Run: headless pygame with SDL's dummy video driver; simulated clock (each Clock.tick advances the game by its frame time, no real sleeping); random seed 0; keys injected as events and as key.get_pressed() state; no mouse input.
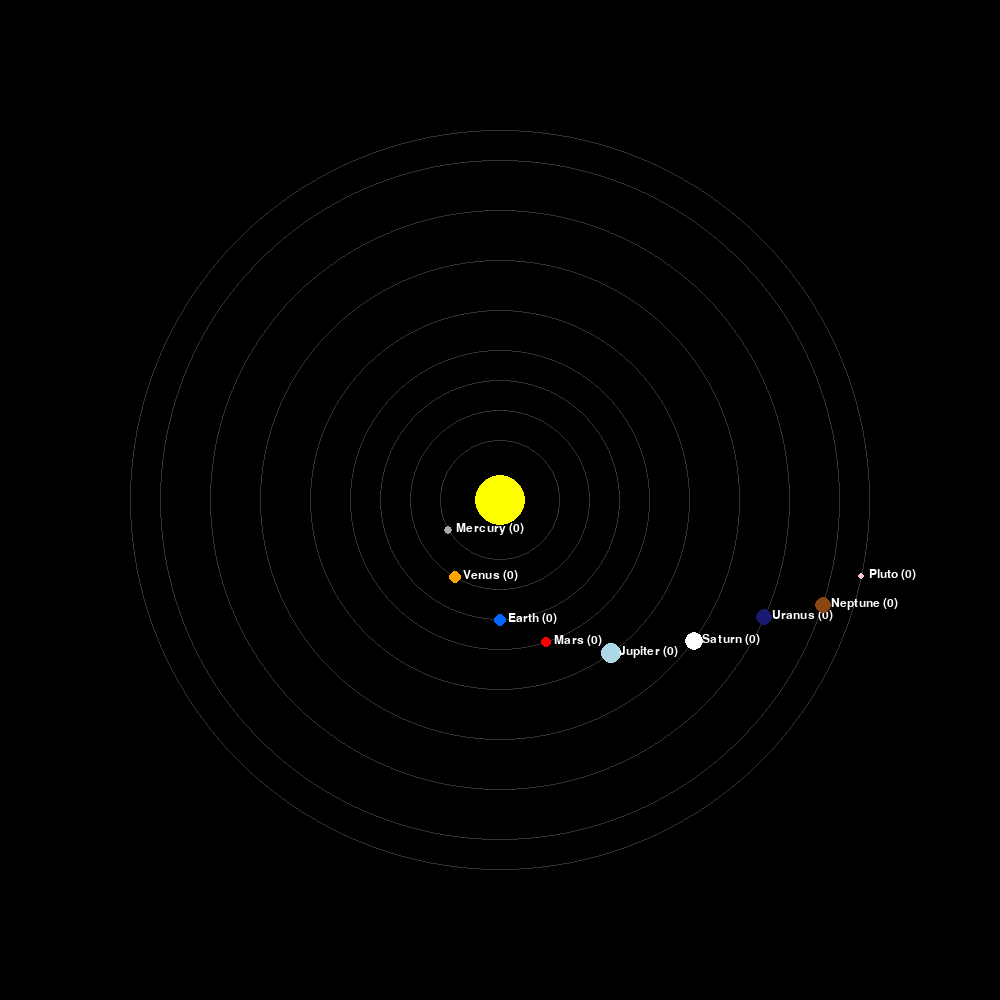
Frame 1 of 4 · flips 1–60 · no input
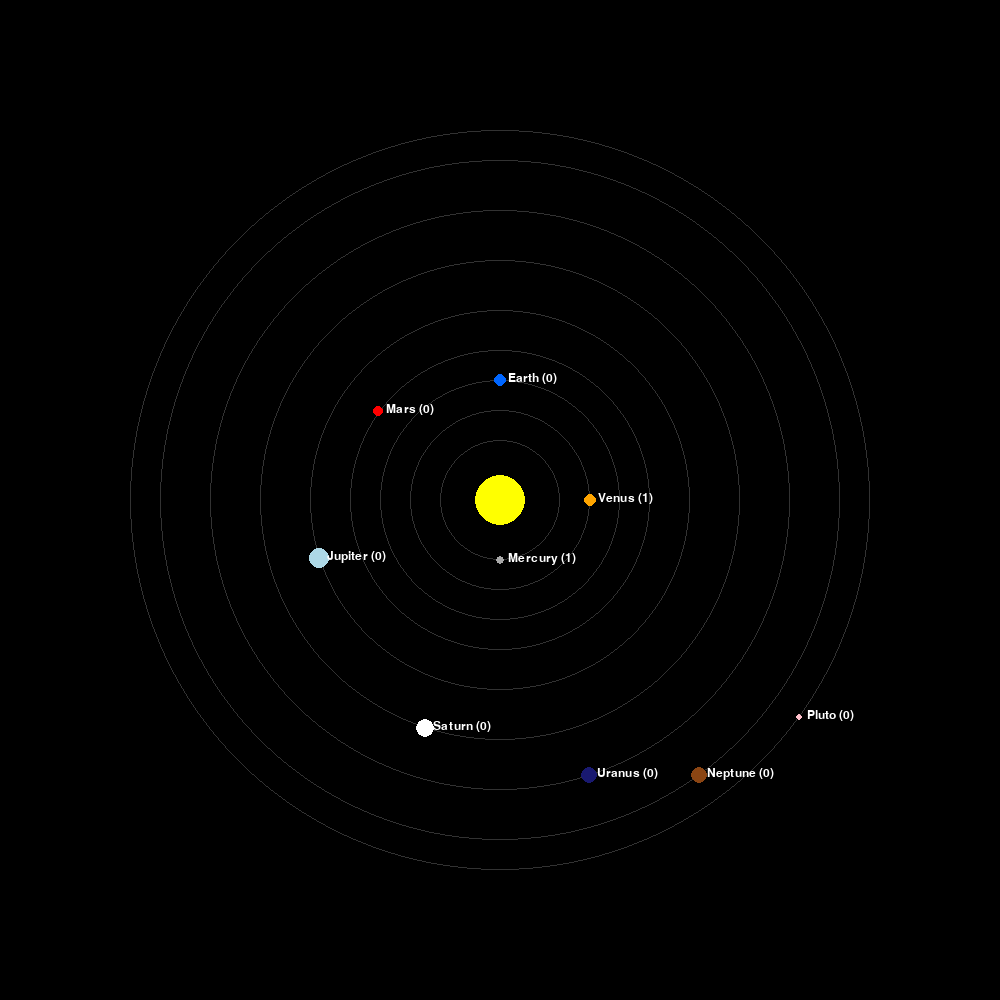
Frame 2 of 4 · flips 61–180 · tapped SPACE, RETURN · held RIGHT (→), D
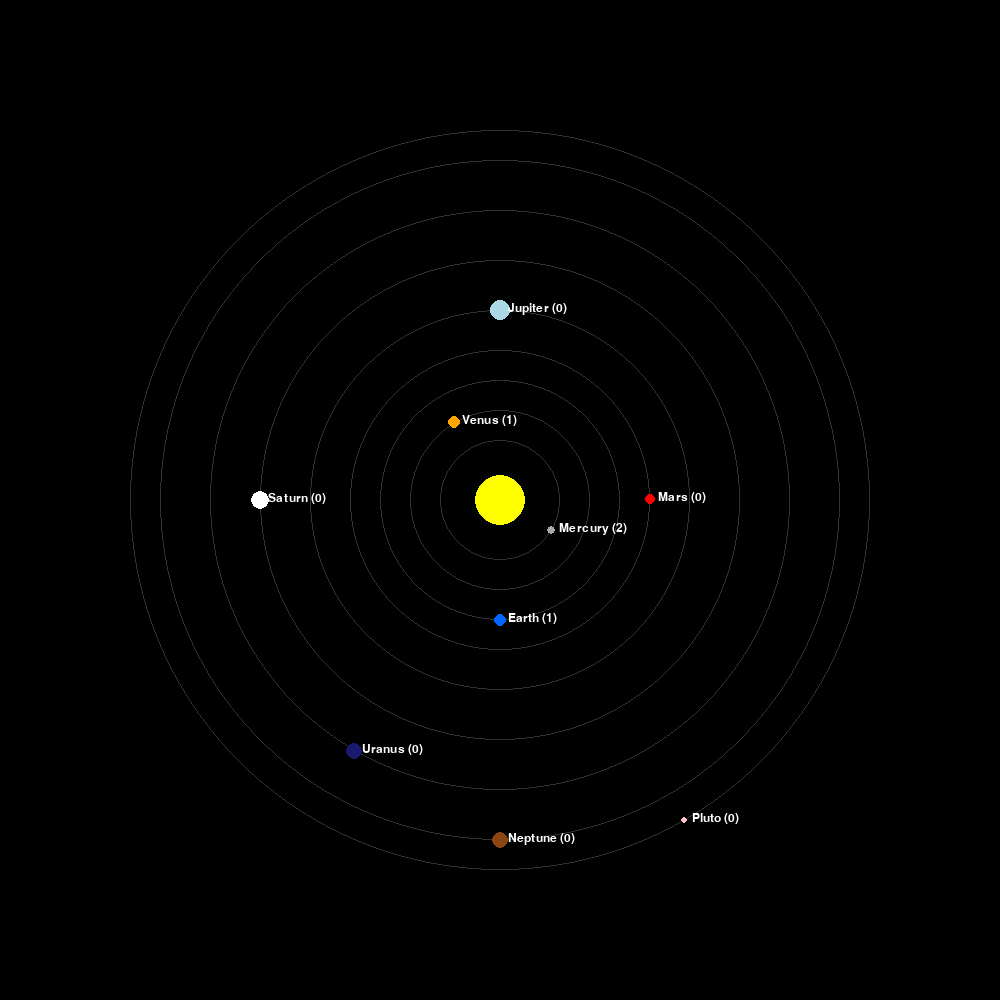
Frame 3 of 4 · flips 181–300 · held DOWN (↓), S
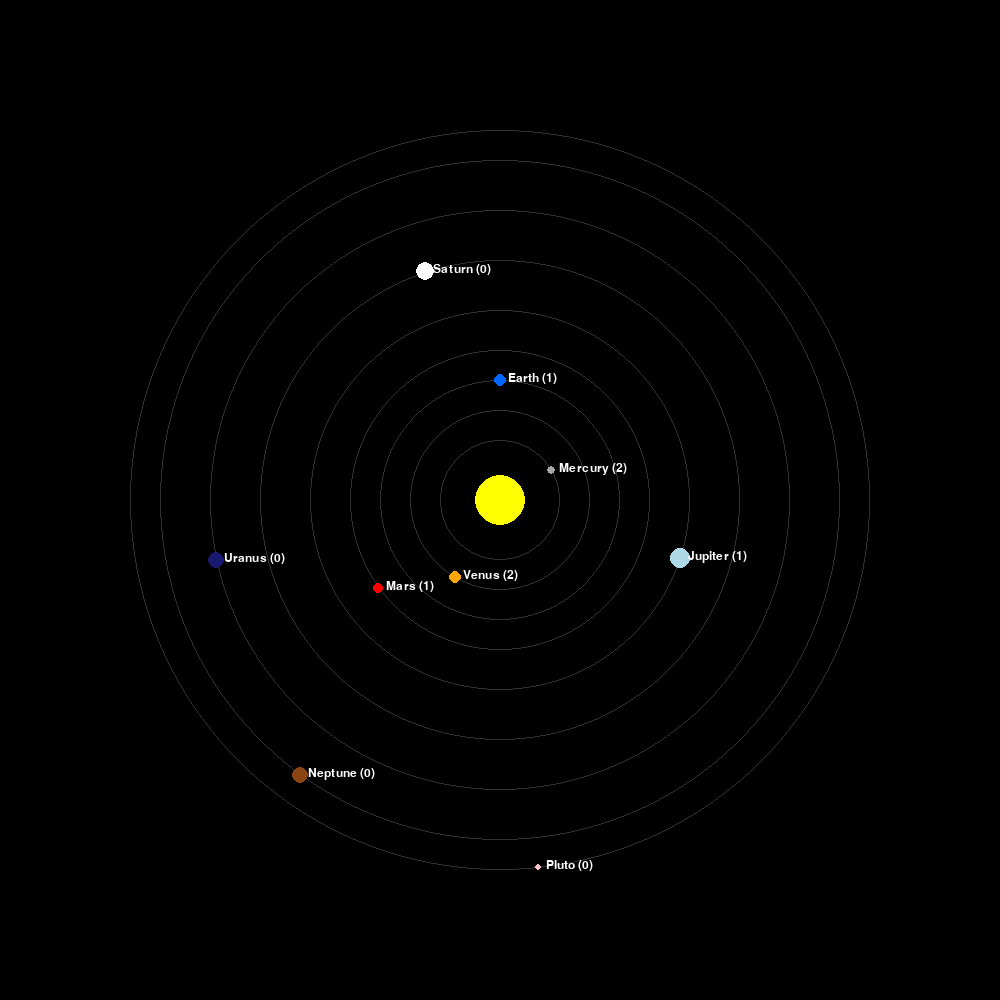
Frame 4 of 4 · flips 301–420 · held LEFT (←), A, UP (↑), W

The pygame program that drew these frames:

import pygame
import math
import sys

# Initialize Pygame
pygame.init()

# Screen settings
WIDTH, HEIGHT = 1000, 1000
screen = pygame.display.set_mode((WIDTH, HEIGHT))
pygame.display.set_caption("Solar System Simulator")

# Colors
BLACK = (0, 0, 0)
WHITE = (255, 255, 255)
YELLOW = (255, 255, 0)
GRAY = (169, 169, 169)
ORANGE = (255, 165, 0)
BLUE = (0, 102, 255)
RED = (255, 0, 0)
BROWN = (139, 69, 19)
LIGHT_BLUE = (173, 216, 230)
DARK_BLUE = (25, 25, 112)
PINK = (255, 192, 203)

# Sun Position
CENTER = (WIDTH // 2, HEIGHT // 2)

# Clock
clock = pygame.time.Clock()
font = pygame.font.SysFont(None, 18)


# Planet Class
class Planet:
    def __init__(self, name, color, radius, distance, speed):
        self.name = name
        self.color = color
        self.radius = radius
        self.distance = distance
        self.angle = 0
        self.speed = speed
        self.x = 0
        self.y = 0
        self.revolutions = 0
        self.last_angle = 0

    def update_position(self):
        self.angle = (self.angle + self.speed) % 360
        # Detect full orbit
        if self.last_angle > 350 and self.angle < 10:
            self.revolutions += 1
        self.last_angle = self.angle

        rad = math.radians(self.angle)
        self.x = CENTER[0] + self.distance * math.cos(rad)
        self.y = CENTER[1] + self.distance * math.sin(rad)

    def draw_orbit(self):
        pygame.draw.circle(screen, (50, 50, 50), CENTER, self.distance, 1)

    def draw(self):
        self.update_position()
        pygame.draw.circle(screen, self.color, (int(self.x), int(self.y)), self.radius)
        label = font.render(f"{self.name} ({self.revolutions})", True, WHITE)
        screen.blit(label, (self.x + 8, self.y - 8))



# Create all planets including Pluto
planets = [
    Planet("Mercury", GRAY, 4, 60, 2.5),
    Planet("Venus", ORANGE, 6, 90, 2.0),
    Planet("Earth", BLUE, 6, 120, 1.5),
    Planet("Mars", RED, 5, 150, 1.2),
    Planet("Jupiter", LIGHT_BLUE, 10, 190, 0.9),
    Planet("Saturn", WHITE, 9, 240, 0.6),
    Planet("Uranus", DARK_BLUE, 8, 290, 0.4),
    Planet("Neptune", BROWN, 8, 340, 0.3),
    Planet("Pluto", PINK, 3, 370, 0.2),
]

# Main loop
running = True
while running:
    clock.tick(60)
    screen.fill(BLACK)

    # Draw Sun
    pygame.draw.circle(screen, YELLOW, CENTER, 25)

    # Draw orbits
    for planet in planets:
        planet.draw_orbit()

    # Draw planets
    for planet in planets:
        planet.draw()
  
    pygame.display.flip()

    # Event handling
    for event in pygame.event.get():
        if event.type == pygame.QUIT:
            running = False

pygame.quit()
sys.exit()
